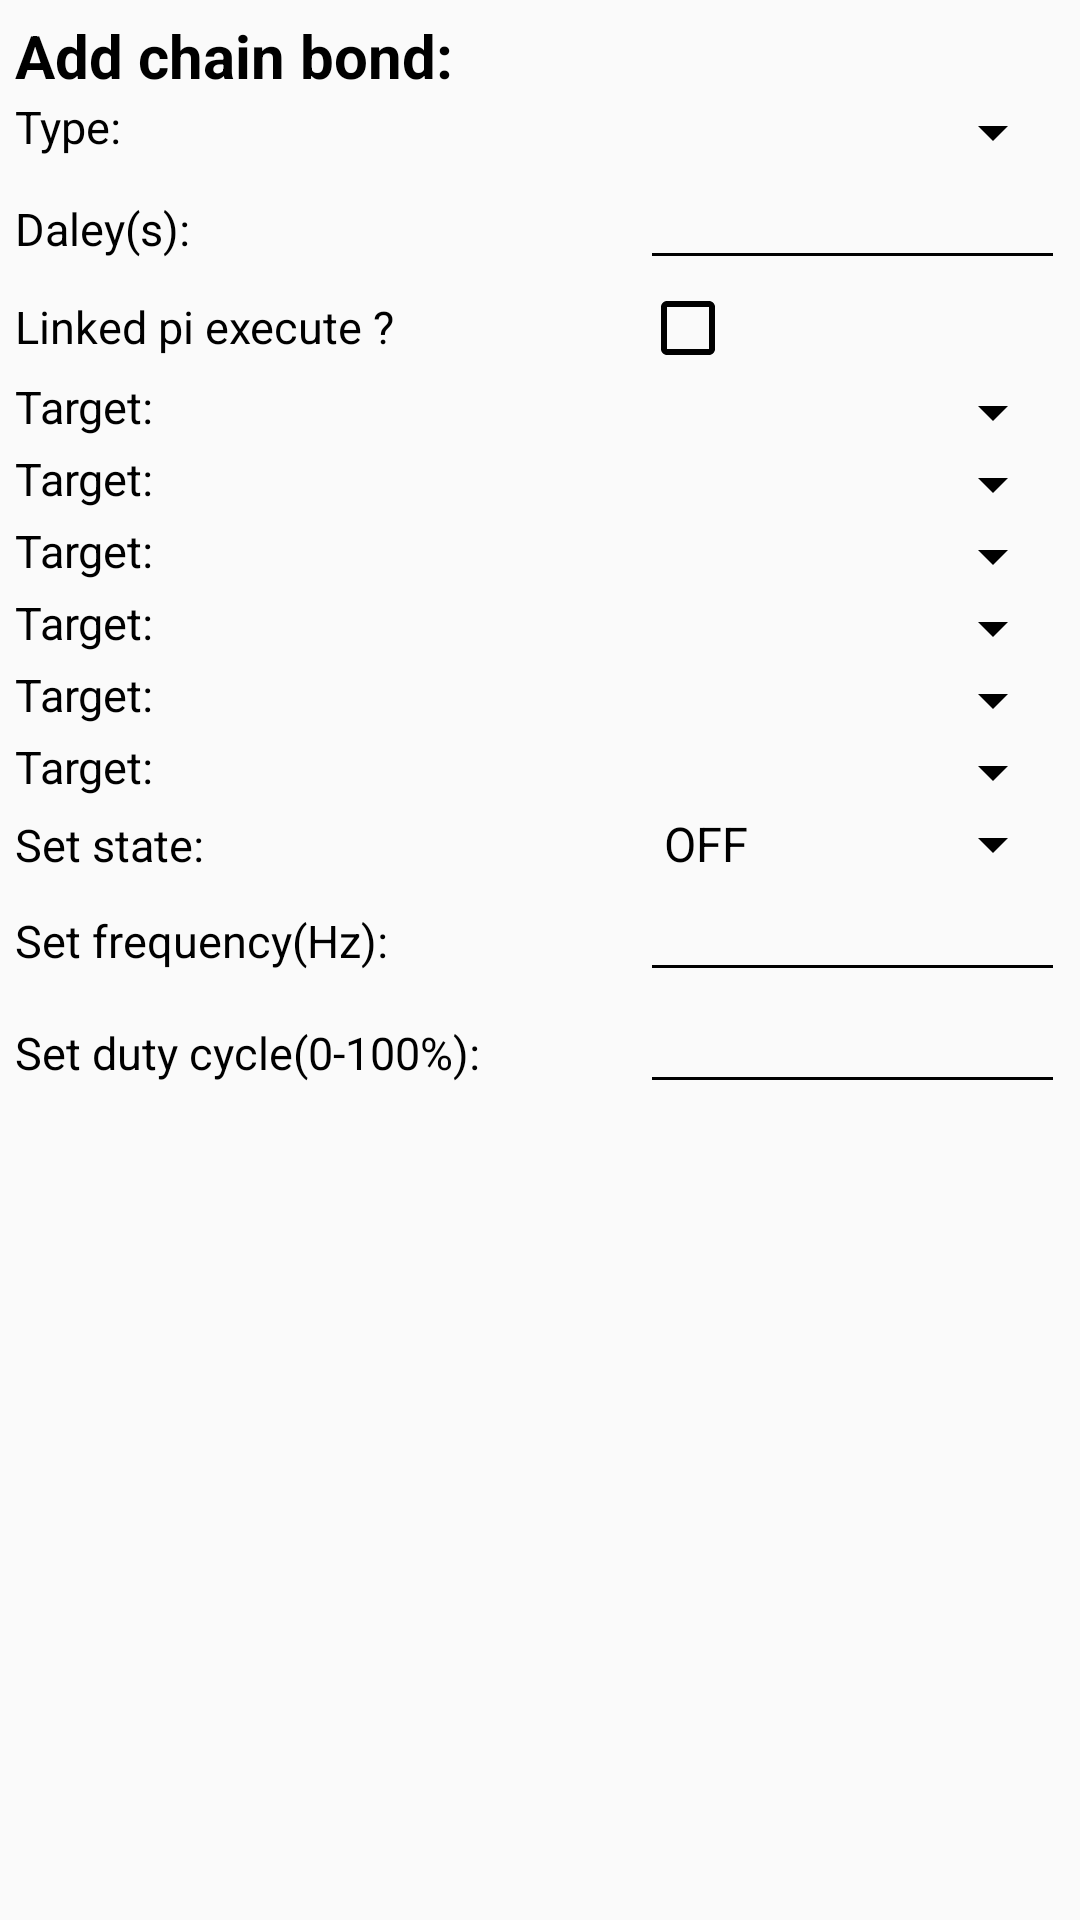

This screen was rendered from an Android layout file. Write that file and the resources it references.
<!-- AndroidManifest.xml: application theme AppTheme -->
<!-- res/layout/bond_dialog.xml -->
<?xml version="1.0" encoding="utf-8"?>
<LinearLayout xmlns:android="http://schemas.android.com/apk/res/android"
    android:layout_width="fill_parent"
    android:layout_height="match_parent"
    android:orientation="vertical" 
     android:divider="@drawable/divider"
    android:dividerPadding="5dip"
    android:showDividers="middle"
    android:layout_margin="5dp"
    android:padding="5dp"
    >

    <TextView
        android:id="@+id/titleL"
        android:layout_width="wrap_content"
        android:layout_height="wrap_content"
        android:text="Add chain bond:"
        android:textColor="#000"
        android:textSize="20sp"
        android:textStyle="bold" />


    <TableLayout
        android:layout_width="match_parent"
        android:stretchColumns="*"
        android:shrinkColumns="1"
        android:layout_height="wrap_content" >
        
         <TableRow
            android:id="@+id/tableRow0"
            android:layout_width="wrap_content"
            android:layout_height="wrap_content" >
            


        </TableRow>


        <TableRow
            android:id="@+id/typeRow"
            android:layout_width="match_parent"
            android:layout_height="match_parent" >

            <TextView
                android:id="@+id/typeL"
                android:layout_width="wrap_content"
                android:layout_height="wrap_content"
                android:text="Type: "
                android:textSize="15sp"
                android:textColor="#000" />
            <Spinner
                android:id="@+id/type"
                android:layout_width="match_parent"
                android:layout_height="wrap_content" />
        </TableRow>

        <TableRow
            android:id="@+id/daleyRow"
            android:layout_width="wrap_content"
            android:layout_height="wrap_content" >


            <TextView
                android:id="@+id/daleyL"
                android:layout_width="wrap_content"
                android:layout_height="wrap_content"
                android:text="Daley(s): "
                android:textSize="15sp"
                android:textColor="#000"  />

            <EditText
                android:id="@+id/daley"
                android:layout_width="0dp"
                android:layout_height="wrap_content"
                android:layout_weight="1"
                android:ems="10"
                android:textColor="#000"
                android:inputType="numberDecimal"
                android:theme="@style/AppTheme"
                android:textSize="15sp" >
            </EditText>
        </TableRow>

        <TableRow
            android:id="@+id/linkedPiChRow"
            android:layout_width="wrap_content"
            android:layout_height="wrap_content" >
            <TextView
                android:id="@+id/linkedPiChL"
                android:layout_width="wrap_content"
                android:layout_height="wrap_content"
                android:text="Linked pi execute ?"
                android:textSize="15sp"
                android:textColor="#000"  />
            <CheckBox
                android:id="@+id/linkedPiCh"
                android:layout_width="wrap_content"
                android:layout_height="wrap_content"
                />

        </TableRow>
        <TableRow
            android:id="@+id/linkedpiRow"
            android:visibility="gone"
            android:layout_width="match_parent"
            android:layout_height="wrap_content" >

            <TextView
                android:id="@+id/linkedpiL"
                android:layout_width="wrap_content"
                android:layout_height="wrap_content"
                android:text="Linked pi device: "
                android:textSize="15sp"
                android:textColor="#000" />
            <Spinner
                android:id="@+id/linkedpi"
                android:layout_width="match_parent"
                android:layout_height="wrap_content" />

        </TableRow>
        <TableRow
        android:id="@+id/targetoRow"
        android:layout_width="match_parent"
        android:layout_height="wrap_content" >

        <TextView
            android:id="@+id/targetoL"
            android:layout_width="wrap_content"
            android:layout_height="wrap_content"
            android:text="Target: "
            android:textSize="15sp"
            android:textColor="#000" />
        <Spinner
            android:id="@+id/targeto"
            android:layout_width="match_parent"
            android:layout_height="wrap_content" />



    </TableRow>
        <TableRow
            android:id="@+id/targetpwmRow"
            android:layout_width="match_parent"
            android:layout_height="wrap_content" >

            <TextView
                android:id="@+id/targetpwmL"
                android:layout_width="wrap_content"
                android:layout_height="wrap_content"
                android:text="Target: "
                android:textSize="15sp"
                android:textColor="#000" />
            <Spinner
                android:id="@+id/targetpwm"
                android:layout_width="match_parent"
                android:layout_height="wrap_content" />



        </TableRow>

        <TableRow
            android:id="@+id/targetActionsRow"
            android:layout_width="match_parent"
            android:layout_height="wrap_content" >

            <TextView
                android:id="@+id/targetActionsL"
                android:layout_width="wrap_content"
                android:layout_height="wrap_content"
                android:text="Target: "
                android:textSize="15sp"
                android:textColor="#000" />
            <Spinner
                android:id="@+id/targetActions"
                android:layout_width="match_parent"
                android:layout_height="wrap_content" />

        </TableRow>

        <TableRow
            android:id="@+id/targetRFRow"
            android:layout_width="match_parent"
            android:layout_height="wrap_content" >

            <TextView
                android:id="@+id/targetRFL"
                android:layout_width="wrap_content"
                android:layout_height="wrap_content"
                android:text="Target: "
                android:textSize="15sp"
                android:textColor="#000" />
            <Spinner
                android:id="@+id/targetRF"
                android:layout_width="match_parent"
                android:layout_height="wrap_content" />

        </TableRow>

        <TableRow
            android:id="@+id/targetCmdRow"
            android:layout_width="match_parent"
            android:layout_height="wrap_content" >

            <TextView
                android:id="@+id/targetCmdL"
                android:layout_width="wrap_content"
                android:layout_height="wrap_content"
                android:text="Target: "
                android:textSize="15sp"
                android:textColor="#000" />
            <Spinner
                android:id="@+id/targetCmd"
                android:layout_width="match_parent"
                android:layout_height="wrap_content" />

        </TableRow>
        <TableRow
            android:id="@+id/targetChainRow"
            android:layout_width="match_parent"
            android:layout_height="wrap_content" >

            <TextView
                android:id="@+id/targetChainL"
                android:layout_width="wrap_content"
                android:layout_height="wrap_content"
                android:text="Target: "
                android:textSize="15sp"
                android:textColor="#000" />
            <Spinner
                android:id="@+id/targetChain"
                android:layout_width="match_parent"
                android:layout_height="wrap_content" />

        </TableRow>

        <TableRow
            android:id="@+id/stateRow"
            android:layout_width="wrap_content"
            android:layout_height="wrap_content" >


            <TextView
                android:id="@+id/stateL"
                android:layout_width="wrap_content"
                android:layout_height="wrap_content"
                android:text="Set state: "
                android:textSize="15sp"
                android:textColor="#000"  />

            <Spinner
                android:id="@+id/state"
                android:entries="@array/states"
                android:layout_width="match_parent"
                android:layout_height="wrap_content" />

        </TableRow>

        <TableRow
            android:id="@+id/pwmFRRow"
            android:layout_width="wrap_content"
            android:layout_height="wrap_content" >


            <TextView
                android:id="@+id/pwmFRL"
                android:layout_width="wrap_content"
                android:layout_height="wrap_content"
                android:text="Set frequency(Hz): "
                android:textSize="15sp"
                android:textColor="#000"  />

            <EditText
                android:id="@+id/pwmFR"
                android:layout_width="0dp"
                android:layout_height="wrap_content"
                android:layout_weight="1"
                android:ems="10"
                android:textColor="#000"
                android:inputType="numberDecimal"
                android:theme="@style/AppTheme"
                android:textSize="15sp" >
            </EditText>
        </TableRow>
        <TableRow
            android:id="@+id/pwmDCRow"
            android:layout_width="wrap_content"
            android:layout_height="wrap_content" >


            <TextView
                android:id="@+id/pwmDCL"
                android:layout_width="wrap_content"
                android:layout_height="wrap_content"
                android:text="Set duty cycle(0-100%): "
                android:textSize="15sp"
                android:textColor="#000"  />

            <EditText
                android:id="@+id/pwmDC"
                android:layout_width="0dp"
                android:layout_height="wrap_content"
                android:layout_weight="1"
                android:ems="10"
                android:textColor="#000"
                android:inputType="numberDecimal"
                android:theme="@style/AppTheme"
                android:textSize="15sp" >
            </EditText>
        </TableRow>
       
    </TableLayout>

</LinearLayout>
<!-- resources referenced by this layout -->
<resources>
  <string-array name="states">
          <item>OFF</item>
          <item>ON</item>
          <item>OPPOSITE</item>
      </string-array>
  <style name="AppTheme" parent="Theme.AppCompat.Light.DarkActionBar">
          
  	    <item name="actionBarStyle">@style/MyActionBar</item>
  	    <item name="colorControlNormal">#000000</item>
  	    <item name="colorControlActivated">#000000</item>
  	    <item name="colorControlHighlight">#000000</item>
  	    <item name="android:textColorPrimary">#000000</item>
      </style>
  <style name="MyActionBar" parent="@style/Widget.AppCompat.Light.ActionBar.Solid.Inverse">
          <item name="android:background">@color/simple_grey</item>
          
          <item name="background">@color/simple_grey</item>
         	<item name="icon">@drawable/ic_launcher</item>
      </style>
  <color name="simple_grey">#303030</color>
  <!-- drawable ic_launcher: png bitmap (drawable-mdpi, 4461 bytes) -->
</resources>
